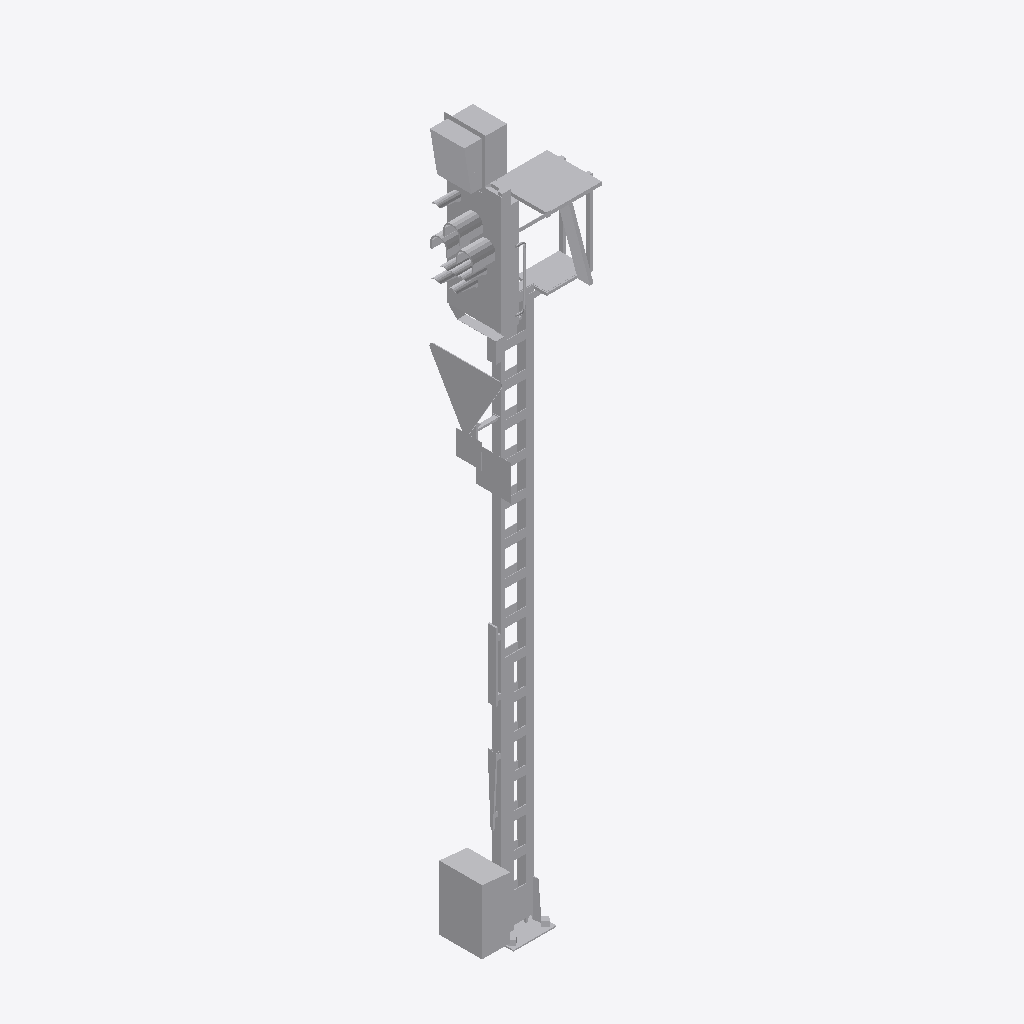
Isometric view of an IFC building model (IFC-SPF (STEP), schema IFC4, length unit metre), seen from the south-west, elements coloured by IFC class: 1 other element (light grey).
Extent 1.5 m × 0.8 m × 8.4 m (x, y, z). Elements (1): 1 IfcBuildingElementProxy.

HEADER;
FILE_DESCRIPTION(('ViewDefinition [ReferenceView_V1.2]'),'2;1');
FILE_NAME('2018_01','2023-01-31T20:59:02+01:00',(''),(''),'ODA SDAI 22.12','23.0.20.21 - Exporter 23.0.20.21 - Alternativ-UI','');
FILE_SCHEMA(('IFC4'));
ENDSEC;
DATA;
#98=IFCPROJECT('0up9yf6c1ENQcnTT0saNjP',#20,'2018_01',$,$,'','Projekt  Status',(#93),#90);
#101=IFCSITE('0up9yf6c1ENQcnTT0saNjR',#20,'Default',$,$,#100,$,$,.ELEMENT.,(48,8,15,359802),(11,34,47,783432),0.0,$,$);
#5329=IFCBUILDINGELEMENTPROXY('0g0WNGMtH8vhjErNI5Tn_M',#20,'S 8000.5.7-8_M6400-Zs3v-HS-Zo-B_LOD400-500:S 8000.5.7-8_M6400-Zs3v-HS-Zo-B_LOD400-500:2498491',$,'S 8000.5.7-8_M6400-Zs3v-HS-Zo-B_LOD400-500:S 8000.5.7-8_M6400-Zs3v-HS-Zo-B_LOD400-500',#5328,#5326,'2498491',.NOTDEFINED.);
ENDSEC;
